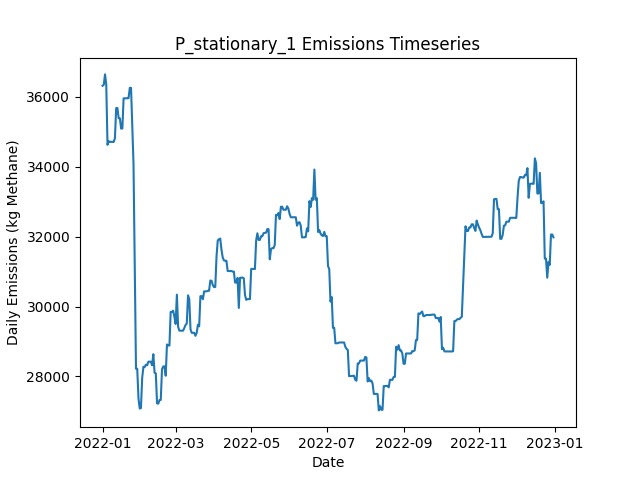

Values plotted in this chart, from the file beside it:
Date, Daily Emissions (Kg Methane), Daily Mitigable Emissions (Kg Methane), Daily Non-Mitigable Emissions (Kg Methan…, Daily Cost ($), Active Leaks, New Leaks, Leaks Repaired, Leaks Naturally Repaired, Leaks Tagged, Daily Repair Cost ($), Daily Natural Repair Cost ($), stationary Deployment Cost ($), stationary Sites flagged for Follow-Up, stationary Leaks tagged for repair, stationary Sites Visited, stationary Travel Time (Minutes), stationary Survey Time (Minutes), OGI_FU_persitehigh Deployment Cost ($), OGI_FU_persitehigh Sites flagged for Fol…, OGI_FU_persitehigh Leaks tagged for repa…, OGI_FU_persitehigh Sites Visited, OGI_FU_persitehigh Travel Time (Minutes), OGI_FU_persitehigh Survey Time (Minutes)
2022-01-01, 36318, 7702, 28616, 6030, 346, 347, 0, 1, 0.00000, 0.00000, 200, 6030, 0, , 10, 0, 0, 0.00000, , 0, 0, 0, 0
2022-01-02, 36347, 7731, 28616, 30, 347, 1, 0, 0, 0.00000, 0.00000, 0.00000, 30, 0, , 10, 0, 0, 0.00000, , 0, 0, 0, 0
2022-01-03, 36643, 8131, 28512, 30, 347, 1, 0, 0, 0.00000, 0.00000, 0.00000, 30, 0, , 10, 0, 0, 0.00000, , 0, 0, 0, 0
2022-01-04, 36349, 8131, 28218, 30, 345, 0, 0, 1, 0.00000, 0.00000, 200, 30, 0, , 10, 0, 0, 0.00000, , 0, 0, 0, 0
2022-01-05, 34627, 8137, 26490, 30, 345, 2, 0, 0, 0.00000, 0.00000, 0.00000, 30, 0, , 10, 0, 0, 0.00000, , 0, 0, 0, 0
2022-01-06, 34731, 8241, 26490, 30, 346, 1, 0, 0, 0.00000, 0.00000, 0.00000, 30, 0, , 10, 0, 0, 0.00000, , 0, 0, 0, 0
2022-01-07, 34714, 8241, 26473, 30, 346, 1, 0, 0, 0.00000, 0.00000, 0.00000, 30, 0, , 10, 0, 0, 0.00000, , 0, 0, 0, 0
2022-01-08, 34712, 8239, 26473, 30, 345, 0, 0, 1, 0.00000, 0.00000, 200, 30, 0, , 10, 0, 0, 0.00000, , 0, 0, 0, 0
2022-01-09, 34712, 8239, 26473, 30, 345, 0, 0, 0, 0.00000, 0.00000, 0.00000, 30, 0, , 10, 0, 0, 0.00000, , 0, 0, 0, 0
2022-01-10, 34712, 8239, 26473, 5542, 345, 0, 0, 0, 55, 0.00000, 0.00000, 30, 10, , 10, 0, 0, 5512, , 55, 3, 120, 360
2022-01-11, 34817, 8240, 26577, 5542, 347, 2, 0, 0, 70, 0.00000, 0.00000, 30, 0, , 10, 0, 0, 5512, , 70, 3, 120, 360
2022-01-12, 35681, 8240, 27441, 5542, 348, 2, 0, 0, 52, 0.00000, 0.00000, 30, 0, , 10, 0, 0, 5512, , 52, 3, 120, 360
2022-01-13, 35681, 8240, 27441, 2786, 348, 0, 0, 0, 21, 0.00000, 0.00000, 30, 0, , 10, 0, 0, 2756, , 21, 1, 30, 120
2022-01-14, 35387, 8240, 27147, 30, 347, 0, 0, 0, 0.00000, 0.00000, 0.00000, 30, 0, , 10, 0, 0, 0.00000, , 0, 0, 0, 0
2022-01-15, 35387, 8241, 27147, 30, 348, 1, 0, 0, 0.00000, 0.00000, 0.00000, 30, 0, , 10, 0, 0, 0.00000, , 0, 0, 0, 0
2022-01-16, 35091, 8238, 26853, 30, 345, 0, 0, 2, 0.00000, 0.00000, 400, 30, 0, , 10, 0, 0, 0.00000, , 0, 0, 0, 0
2022-01-17, 35095, 8242, 26853, 30, 345, 1, 0, 1, 0.00000, 0.00000, 200, 30, 0, , 10, 0, 0, 0.00000, , 0, 0, 0, 0
2022-01-18, 35959, 8242, 27717, 30, 346, 1, 0, 0, 0.00000, 0.00000, 0.00000, 30, 0, , 10, 0, 0, 0.00000, , 0, 0, 0, 0
2022-01-19, 35959, 8242, 27717, 5542, 346, 0, 0, 0, 53, 0.00000, 0.00000, 30, 10, , 10, 0, 0, 5512, , 53, 3, 120, 360
2022-01-20, 35959, 8242, 27717, 5542, 346, 1, 0, 0, 63, 0.00000, 0.00000, 30, 0, , 10, 0, 0, 5512, , 63, 3, 120, 360
2022-01-21, 35959, 8242, 27717, 5542, 345, 0, 0, 1, 56, 0.00000, 200, 30, 0, , 10, 0, 0, 5512, , 56, 3, 120, 360
2022-01-22, 35964, 8247, 27717, 2786, 346, 1, 0, 0, 16, 0.00000, 0.00000, 30, 0, , 10, 0, 0, 2756, , 16, 1, 30, 120
2022-01-23, 36258, 8247, 28011, 30, 347, 1, 0, 0, 0.00000, 0.00000, 0.00000, 30, 0, , 10, 0, 0, 0.00000, , 0, 0, 0, 0
2022-01-24, 36259, 8248, 28011, 30, 349, 2, 0, 0, 0.00000, 0.00000, 0.00000, 30, 0, , 10, 0, 0, 0.00000, , 0, 0, 0, 0
2022-01-25, 35118, 7107, 28011, 9030, 304, 0, 45, 0, 0.00000, 9000, 0.00000, 30, 0, , 10, 0, 0, 0.00000, , 0, 0, 0, 0
2022-01-26, 34076, 5772, 28305, 12230, 244, 2, 61, 1, 0.00000, 12200, 200, 30, 0, , 10, 0, 0, 0.00000, , 0, 0, 0, 0
2022-01-27, 31042, 2737, 28305, 8230, 205, 2, 41, 0, 0.00000, 8200, 0.00000, 30, 0, , 10, 0, 0, 0.00000, , 0, 0, 0, 0
2022-01-28, 28221, 780.1, 27441, 8942, 187, 0, 17, 0, 22, 3400, 0.00000, 30, 10, , 10, 0, 0, 5512, , 22, 3, 120, 360
2022-01-29, 28221, 780.1, 27441, 5542, 187, 0, 0, 0, 24, 0.00000, 0.00000, 30, 0, , 10, 0, 0, 5512, , 24, 3, 120, 360
2022-01-30, 27377, 800.4, 26577, 5542, 187, 1, 0, 0, 23, 0.00000, 0.00000, 30, 0, , 10, 0, 0, 5512, , 23, 3, 120, 360
2022-01-31, 27083, 800.4, 26283, 2786, 186, 0, 0, 0, 10, 0.00000, 0.00000, 30, 0, , 10, 0, 0, 2756, , 10, 1, 30, 120
2022-02-01, 27098, 815.6, 26283, 30, 188, 2, 0, 0, 0.00000, 0.00000, 0.00000, 30, 0, , 10, 0, 0, 0.00000, , 0, 0, 0, 0
2022-02-02, 27963, 815.7, 27147, 30, 190, 2, 0, 0, 0.00000, 0.00000, 0.00000, 30, 0, , 10, 0, 0, 0.00000, , 0, 0, 0, 0
2022-02-03, 28280, 1133, 27147, 1430, 185, 2, 7, 0, 0.00000, 1400, 0.00000, 30, 0, , 10, 0, 0, 0.00000, , 0, 0, 0, 0
2022-02-04, 28267, 1121, 27147, 1830, 177, 1, 9, 0, 0.00000, 1800, 0.00000, 30, 0, , 10, 0, 0, 0.00000, , 0, 0, 0, 0
2022-02-05, 28339, 1089, 27251, 1630, 171, 2, 8, 0, 0.00000, 1600, 0.00000, 30, 0, , 10, 0, 0, 0.00000, , 0, 0, 0, 0
2022-02-06, 28320, 1070, 27251, 6142, 169, 1, 3, 0, 24, 600, 0.00000, 30, 10, , 10, 0, 0, 5512, , 24, 3, 120, 360
2022-02-07, 28424, 1070, 27354, 5542, 170, 1, 0, 0, 22, 0.00000, 0.00000, 30, 0, , 10, 0, 0, 5512, , 22, 3, 120, 360
2022-02-08, 28424, 1070, 27354, 5542, 170, 0, 0, 0, 26, 0.00000, 0.00000, 30, 0, , 10, 0, 0, 5512, , 26, 3, 120, 360
2022-02-09, 28423, 1069, 27354, 2786, 169, 0, 0, 1, 7, 0.00000, 200, 30, 0, , 10, 0, 0, 2756, , 7, 1, 30, 120
2022-02-10, 28320, 1069, 27251, 30, 168, 0, 0, 0, 0.00000, 0.00000, 0.00000, 30, 0, , 10, 0, 0, 0.00000, , 0, 0, 0, 0
2022-02-11, 28638, 1094, 27544, 30, 170, 2, 0, 0, 0.00000, 0.00000, 0.00000, 30, 0, , 10, 0, 0, 0.00000, , 0, 0, 0, 0
2022-02-12, 28105, 561, 27544, 1030, 167, 2, 5, 0, 0.00000, 1000, 0.00000, 30, 0, , 10, 0, 0, 0.00000, , 0, 0, 0, 0
2022-02-13, 28090, 545.8, 27544, 1030, 161, 0, 5, 1, 0.00000, 1000, 200, 30, 0, , 10, 0, 0, 0.00000, , 0, 0, 0, 0
2022-02-14, 27230, 549.8, 26680, 1630, 153, 1, 8, 0, 0.00000, 1600, 0.00000, 30, 0, , 10, 0, 0, 0.00000, , 0, 0, 0, 0
2022-02-15, 27223, 542.4, 26680, 6142, 151, 1, 3, 0, 17, 600, 0.00000, 30, 10, , 10, 0, 0, 5512, , 17, 3, 120, 360
2022-02-16, 27326, 542.4, 26784, 5542, 152, 1, 0, 0, 24, 0.00000, 0.00000, 30, 0, , 10, 0, 0, 5512, , 24, 3, 120, 360
2022-02-17, 27329, 545.4, 26784, 5542, 153, 1, 0, 0, 24, 0.00000, 0.00000, 30, 0, , 10, 0, 0, 5512, , 24, 3, 120, 360
2022-02-18, 28202, 1418, 26784, 2786, 154, 1, 0, 0, 8, 0.00000, 0.00000, 30, 0, , 10, 0, 0, 2756, , 8, 1, 30, 120
2022-02-19, 28289, 1418, 26870, 30, 155, 1, 0, 0, 0.00000, 0.00000, 0.00000, 30, 0, , 10, 0, 0, 0.00000, , 0, 0, 0, 0
2022-02-20, 28289, 1418, 26870, 30, 155, 0, 0, 0, 0.00000, 0.00000, 0.00000, 30, 0, , 10, 0, 0, 0.00000, , 0, 0, 0, 0
2022-02-21, 28022, 1065, 26957, 1430, 151, 3, 7, 0, 0.00000, 1400, 0.00000, 30, 0, , 10, 0, 0, 0.00000, , 0, 0, 0, 0
2022-02-22, 28916, 1096, 27821, 1430, 148, 4, 7, 0, 0.00000, 1400, 0.00000, 30, 0, , 10, 0, 0, 0.00000, , 0, 0, 0, 0
2022-02-23, 28886, 1065, 27821, 1630, 142, 2, 8, 0, 0.00000, 1600, 0.00000, 30, 0, , 10, 0, 0, 0.00000, , 0, 0, 0, 0
2022-02-24, 28886, 1065, 27821, 5742, 141, 0, 1, 0, 23, 200, 0.00000, 30, 10, , 10, 0, 0, 5512, , 23, 3, 120, 360
2022-02-25, 29848, 1163, 28685, 5542, 143, 2, 0, 0, 20, 0.00000, 0.00000, 30, 0, , 10, 0, 0, 5512, , 20, 3, 120, 360
2022-02-26, 29848, 1163, 28685, 5542, 143, 0, 0, 0, 21, 0.00000, 0.00000, 30, 0, , 10, 0, 0, 5512, , 21, 3, 120, 360
2022-02-27, 29883, 1198, 28685, 2786, 144, 1, 0, 0, 6, 0.00000, 0.00000, 30, 0, , 10, 0, 0, 2756, , 6, 1, 30, 120
2022-02-28, 29710, 1198, 28512, 30, 142, 0, 0, 0, 0.00000, 0.00000, 0.00000, 30, 0, , 10, 0, 0, 0.00000, , 0, 0, 0, 0
2022-03-01, 29502, 1198, 28305, 30, 140, 0, 0, 0, 0.00000, 0.00000, 0.00000, 30, 0, , 10, 0, 0, 0.00000, , 0, 0, 0, 0
... 305 more rows
